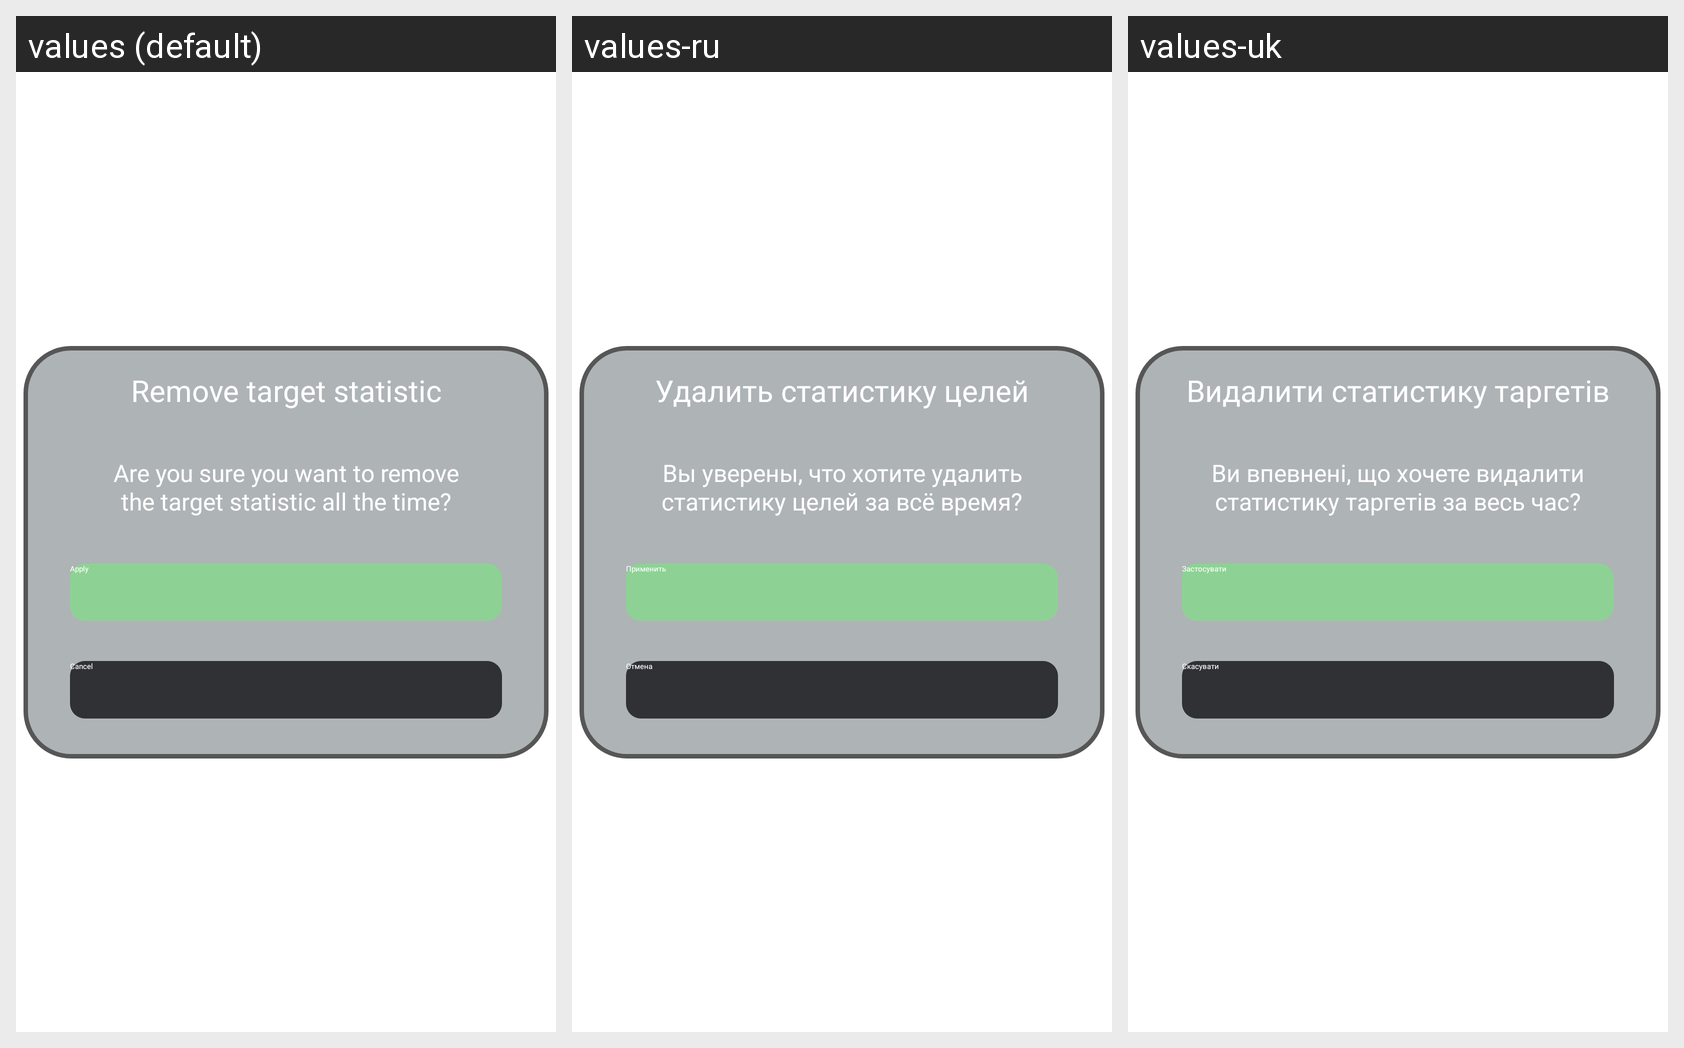

Here is an Android app screen in its default locale and in the app's own translations. Write out the translated-string differences for the strings that appear on this screen.
Android screen res/layout/remove_target_statistic.xml rendered under 3 locales, left to right: values (default), values-ru, values-uk. Device: Nexus 5 (rendered at 1080×1920; each locale shown at half size, 540×960, under a caption strip naming it); theme Theme.DMarketAlert.
Strings drawn on this screen, with the default value and each locale's value (text and hints the layout hard-codes, and strings that could not be matched under every locale, appear in the picture but are not listed):

remove_target_statistic2_text
  values: Remove target statistic
  values-ru: Удалить статистику целей
  values-uk: Видалити статистику таргетів

are_you_sure_you_want_to_remove_the_target_statistic_all_the_time_text
  values: Are you sure you want to remove the target statistic all the time?
  values-ru: Вы уверены, что хотите удалить статистику целей за всё время?
  values-uk: Ви впевнені, що хочете видалити статистику таргетів за весь час?

cancel6_text
  values: Cancel
  values-ru: Отмена
  values-uk: Скасувати

apply9_text
  values: Apply
  values-ru: Применить
  values-uk: Застосувати
